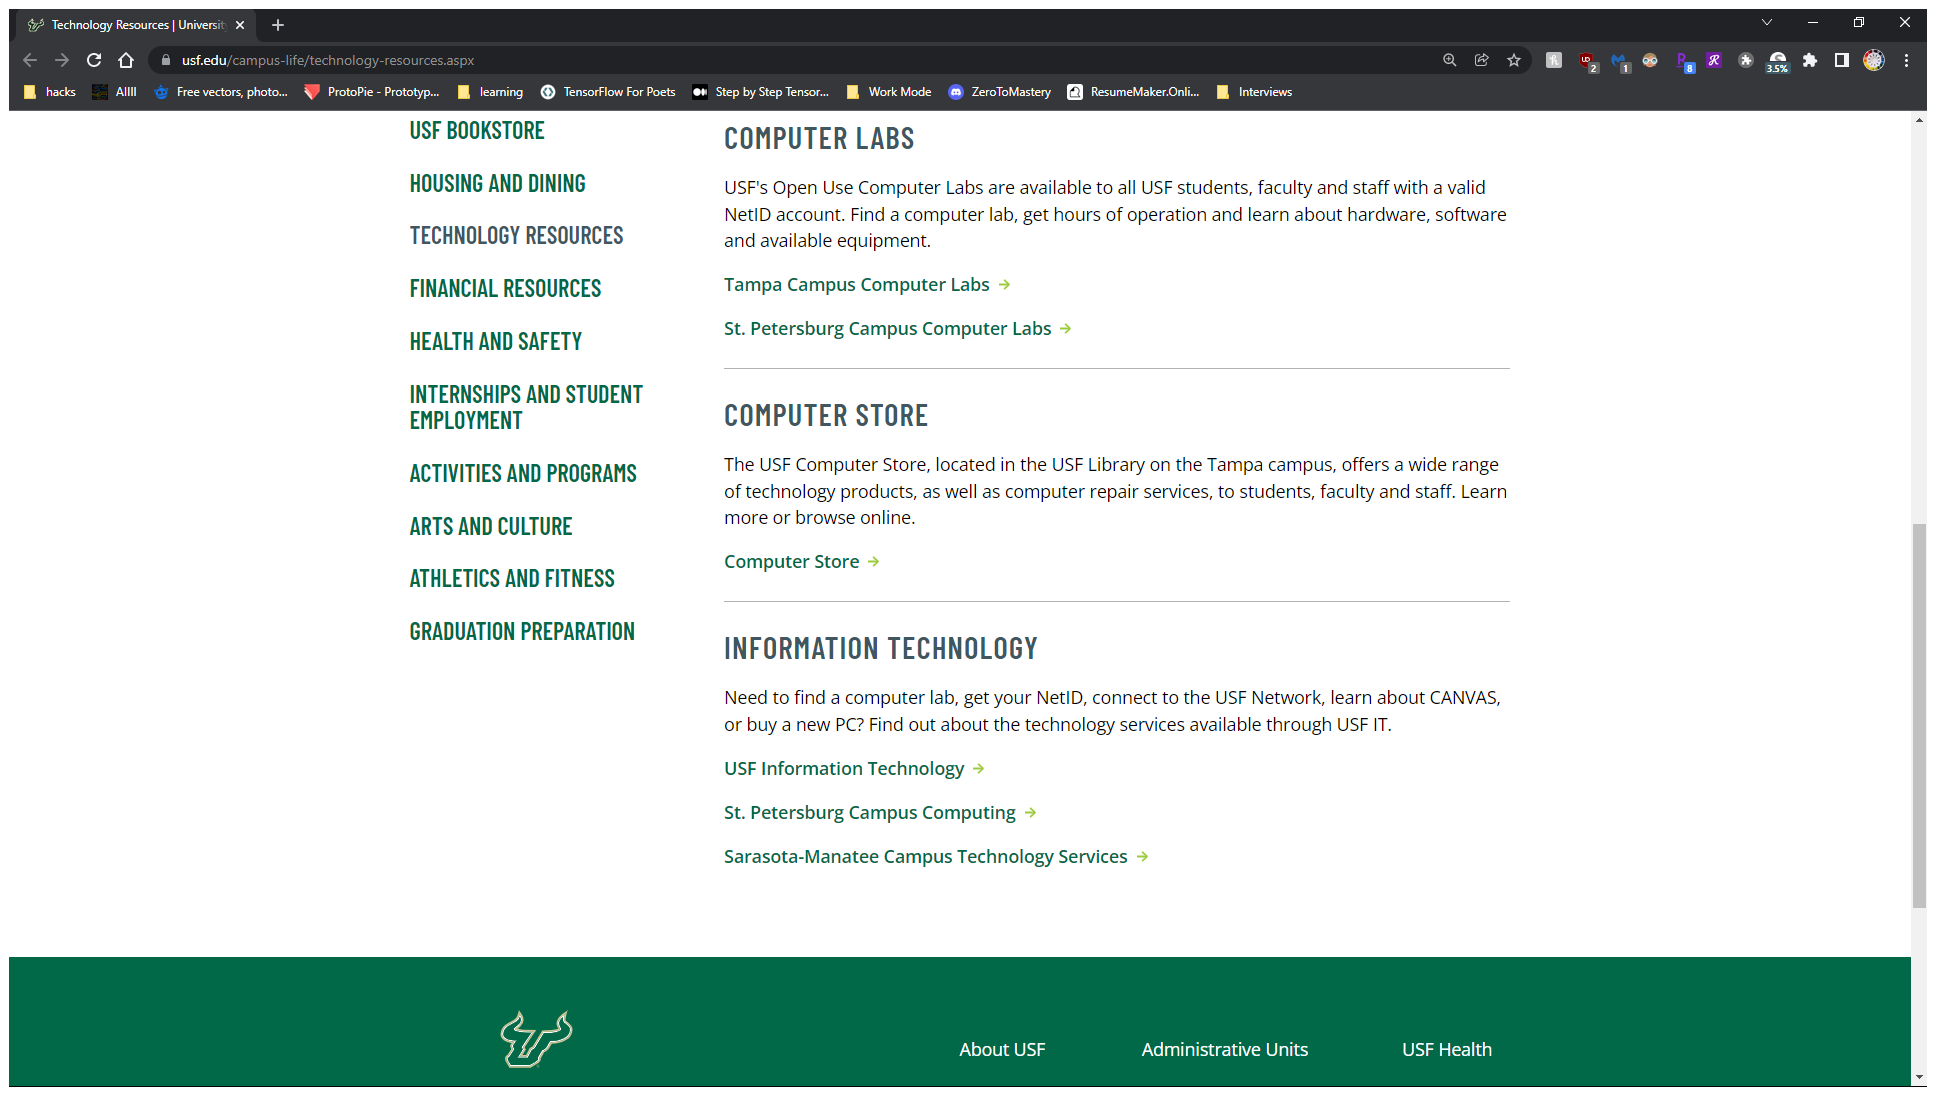
Workflow: [name redacted]

Step 1: Use Browser Chrome: Technology Resources | University of South Florida in window 'Technology Resources | University of South Florida' (chrome.exe)

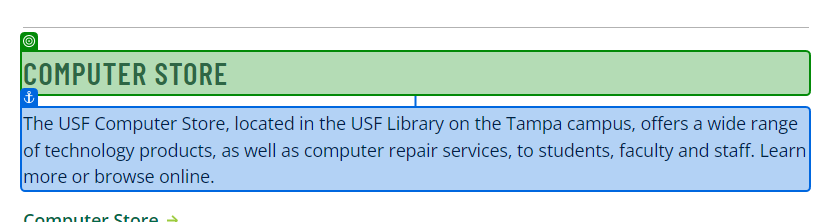
Step 2: get-text from 'The USF'

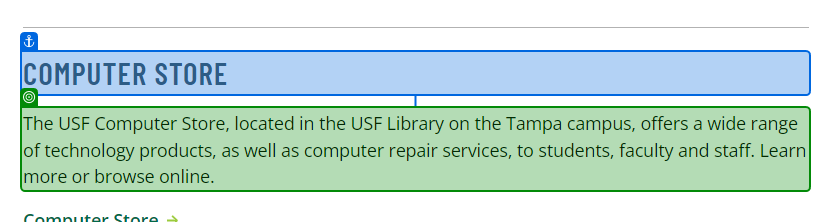
Step 3: get-text from 'Computer Store'